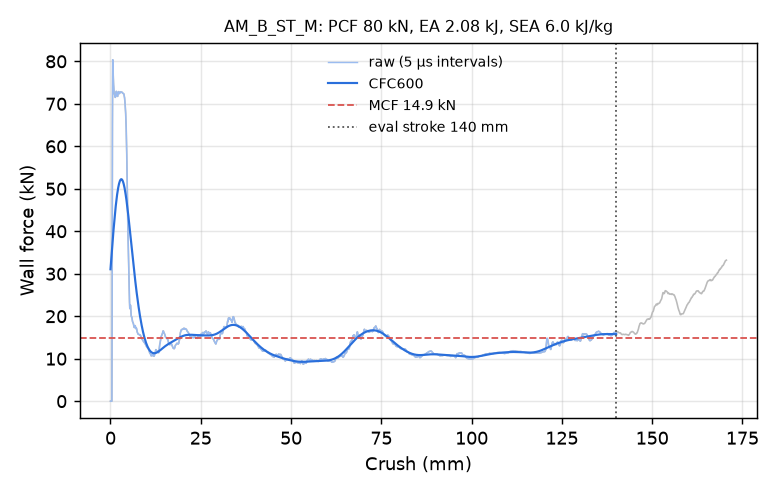

Values plotted in this chart, from the file beside it:
time_ms, crush_mm, force_kN, force_CFC600_kN
0.000000000000000000e+00, -0.000000000000000000e+00, 0.000000000000000000e+00, 3.105502094011606218e+01
5.031830631196498871e-03, 7.688637077808380127e-02, 0.000000000000000000e+00, 3.192438590864327708e+01
1.006366126239299774e-02, 1.537727415561676025e-01, 0.000000000000000000e+00, 3.279284172783902562e+01
1.509549189358949661e-02, 2.306591123342514038e-01, 0.000000000000000000e+00, 3.365896325998926386e+01
2.012732252478599548e-02, 3.075454831123352051e-01, 0.000000000000000000e+00, 3.452124779407098742e+01
2.515915408730506897e-02, 3.844318687915802002e-01, 0.000000000000000000e+00, 3.537811299859760794e+01
3.019098378717899323e-02, 4.613182246685028076e-01, 2.478121202935327005e+01, 3.622789854760020489e+01
3.521611168980598450e-02, 5.381017327308654785e-01, 6.550461771826171287e+01, 3.706888477247356661e+01
4.020325466990470886e-02, 6.143016219139099121e-01, 8.037211877609333044e+01, 3.789933891994212445e+01
4.516116902232170105e-02, 6.900513172149658203e-01, 7.837815279522679646e+01, 3.871757244482422777e+01
5.009316653013229370e-02, 7.654016613960266113e-01, 7.615876312569405115e+01, 3.952197847746258219e+01
5.500395596027374268e-02, 8.404246568679809570e-01, 7.466951841726373118e+01, 4.031104140219157728e+01
6.024776399135589600e-02, 9.205316305160522461e-01, 7.360028054422788557e+01, 4.108333296744251584e+01
6.512986123561859131e-02, 9.951096773147583008e-01, 7.256203928774522183e+01, 4.183750670641536118e+01
7.000692933797836304e-02, 1.069607734680175781e+00, 7.228381180250553939e+01, 4.257229329911044857e+01
7.522830367088317871e-02, 1.149361848831176758e+00, 7.214905117235973364e+01, 4.328649683166862161e+01
8.009675145149230957e-02, 1.223721981048583984e+00, 7.174819500262104555e+01, 4.397899190164286409e+01
8.530943840742111206e-02, 1.303336501121520996e+00, 7.151677960807195689e+01, 4.464872122089369810e+01
9.017222374677658081e-02, 1.377603769302368164e+00, 7.160596514690941206e+01, 4.529469337852935951e+01
9.503380209207534790e-02, 1.451849579811096191e+00, 7.193999686829909024e+01, 4.591598089758524281e+01
1.002423763275146484e-01, 1.531391382217407227e+00, 7.255075700805639372e+01, 4.651171887882413358e+01
1.051037013530731201e-01, 1.605626940727233887e+00, 7.292883276081045096e+01, 4.708110426398002346e+01
1.103121414780616760e-01, 1.685159683227539062e+00, 7.277205733837594437e+01, 4.762339538037495856e+01
1.151728704571723938e-01, 1.759379863739013672e+00, 7.236856099862058045e+01, 4.813791118845256989e+01
1.200330555438995361e-01, 1.833588600158691406e+00, 7.202997847391188202e+01, 4.862402988584822339e+01
1.252401322126388550e-01, 1.913090467453002930e+00, 7.175687776112836502e+01, 4.908118705557853190e+01
1.301000416278839111e-01, 1.987288594245910645e+00, 7.175967554226424738e+01, 4.950887379345296324e+01
1.353071331977844238e-01, 2.066784143447875977e+00, 7.223360140915052341e+01, 4.990663519676123627e+01
1.401670724153518677e-01, 2.140976190567016602e+00, 7.272629298203624160e+01, 5.027406949709579465e+01
1.450268030166625977e-01, 2.215162277221679688e+00, 7.286188088933018037e+01, 5.061082781299919020e+01
1.502333581447601318e-01, 2.294639587402343750e+00, 7.274193091236276132e+01, 5.091661406138481993e+01
1.550926119089126587e-01, 2.368811845779418945e+00, 7.254804347250808405e+01, 5.119118454336768309e+01
1.602987796068191528e-01, 2.448276281356811523e+00, 7.240022237082222034e+01, 5.143434713127396662e+01
1.651578992605209351e-01, 2.522440195083618164e+00, 7.245507338464841496e+01, 5.164596031712714108e+01
1.700170189142227173e-01, 2.596601247787475586e+00, 7.264422917650232137e+01, 5.182593243445047904e+01
1.752232015132904053e-01, 2.676055431365966797e+00, 7.279914267879212275e+01, 5.197422122511731146e+01
1.800821572542190552e-01, 2.750207424163818359e+00, 7.281207927249232625e+01, 5.209083368556849791e+01
1.852879524230957031e-01, 2.829649209976196289e+00, 7.272633145328913429e+01, 5.217582596838363429e+01
1.901464760303497314e-01, 2.903788089752197266e+00, 7.268417791833775254e+01, 5.222930318046768861e+01
1.950048357248306274e-01, 2.977921485900878906e+00, 7.271380705405282185e+01, 5.225141911580318066e+01
2.002099901437759399e-01, 3.057343482971191406e+00, 7.275637447520415435e+01, 5.224237606638266840e+01
2.050678879022598267e-01, 3.131463289260864258e+00, 7.276407808063481752e+01, 5.220242478464128055e+01
2.102723568677902222e-01, 3.210867881774902344e+00, 7.270747394190844659e+01, 5.213186454979237539e+01
2.151293456554412842e-01, 3.284967660903930664e+00, 7.261842960246768541e+01, 5.203104325173170253e+01
2.203325629234313965e-01, 3.364346027374267578e+00, 7.251805449752602328e+01, 5.190035745067893913e+01
2.251881659030914307e-01, 3.438418388366699219e+00, 7.244962941146897606e+01, 5.174025243440603816e+01
2.300430536270141602e-01, 3.512476682662963867e+00, 7.243115597869967814e+01, 5.155122233359247019e+01
2.352438271045684814e-01, 3.591807842254638672e+00, 7.242655744826002717e+01, 5.133381035515715496e+01
2.400968968868255615e-01, 3.665832042694091797e+00, 7.235721142944530015e+01, 5.108860914412447585e+01
2.452953457832336426e-01, 3.745121002197265625e+00, 7.215524454239709939e+01, 5.081626120124702339e+01
2.501459121704101562e-01, 3.819100618362426758e+00, 7.184414489749283916e+01, 5.051745922989249493e+01
2.553412020206451416e-01, 3.898334741592407227e+00, 7.138987246687453592e+01, 5.019294630748913022e+01
2.601879537105560303e-01, 3.972249746322631836e+00, 7.072290408608898815e+01, 4.984351581855108293e+01
2.650322318077087402e-01, 4.046124458312988281e+00, 6.995170558060566179e+01, 4.947001109610465619e+01
2.702197432518005371e-01, 4.125229835510253906e+00, 6.899210926436911961e+01, 4.907332474300844183e+01
2.750579118728637695e-01, 4.199005603790283203e+00, 6.779424287527589854e+01, 4.865439762409383206e+01
2.802382707595825195e-01, 4.277995109558105469e+00, 6.614478431441285977e+01, 4.821421744518255537e+01
2.850698232650756836e-01, 4.351664066314697266e+00, 6.420131949421320883e+01, 4.775381673591272147e+01
2.902422249317169189e-01, 4.430526733398437500e+00, 6.127449230679939518e+01, 4.727426999413334130e+01
2.950652241706848145e-01, 4.504059314727783203e+00, 5.799102542919688830e+01, 4.677668968066085142e+01
... 2,198 more rows
